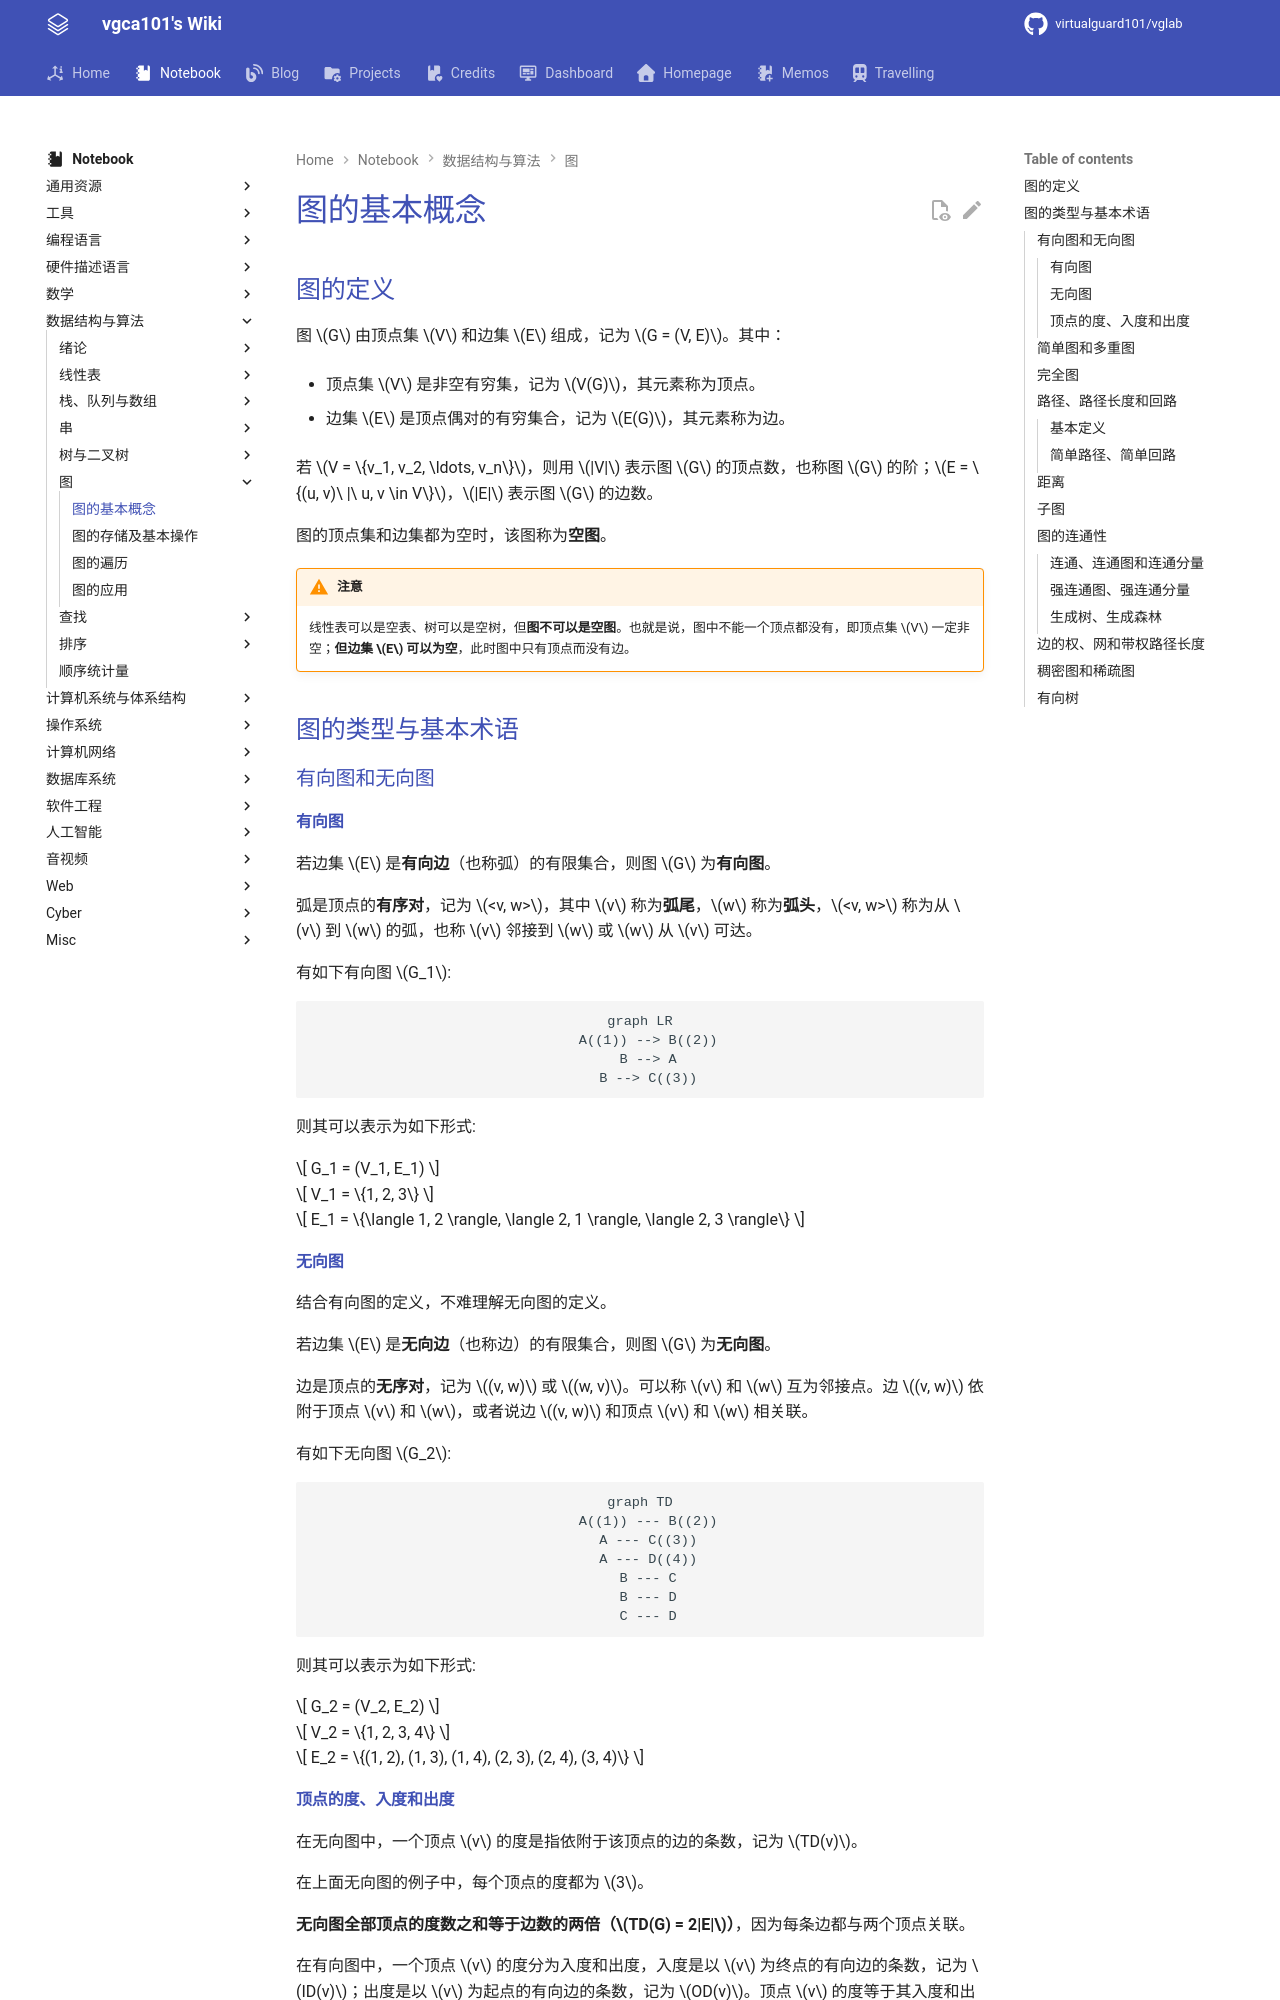

repository: virtualguard101/wiki · page: note/dsa/408/图的基本概念/index.html · generator: mkdocs

---
date: 2026-01-08 21:13:56
title: 图的基本概念
permalink: graph-intro
publish: true
tags:
  - 数据结构
  - 考研408
---

# 图的基本概念

## 图的定义

图 $G$ 由顶点集 $V$ 和边集 $E$ 组成，记为 $G = (V, E)$。其中：

- 顶点集 $V$ 是非空有穷集，记为 $V(G)$，其元素称为顶点。

- 边集 $E$ 是顶点偶对的有穷集合，记为 $E(G)$，其元素称为边。

若 $V = \{v_1, v_2, \ldots, v_n\}$，则用 $|V|$ 表示图 $G$ 的顶点数，也称图 $G$ 的阶；$E = \{(u, v)\ |\ u, v \in V\}$，$|E|$ 表示图 $G$ 的边数。

图的顶点集和边集都为空时，该图称为**空图**。

!!! warning "注意"
    线性表可以是空表、树可以是空树，但**图不可以是空图**。也就是说，图中不能一个顶点都没有，即顶点集 $V$ 一定非空；**但边集 $E$ 可以为空**，此时图中只有顶点而没有边。

## 图的类型与基本术语

### 有向图和无向图

#### 有向图

若边集 $E$ 是**有向边**（也称弧）的有限集合，则图 $G$ 为**有向图**。

弧是顶点的**有序对**，记为 $<v, w>$，其中 $v$ 称为**弧尾**，$w$ 称为**弧头**，$<v, w>$ 称为从 $v$ 到 $w$ 的弧，也称 $v$ 邻接到 $w$ 或 $w$ 从 $v$ 可达。

有如下有向图 $G_1$:

```mermaid
graph LR
  A((1)) --> B((2))
  B --> A
  B --> C((3))
```

则其可以表示为如下形式:

$$
G_1 = (V_1, E_1)
$$

$$
V_1 = \{1, 2, 3\}
$$

$$
E_1 = \{\langle 1, 2 \rangle, \langle 2, 1 \rangle, \langle 2, 3 \rangle\}
$$

#### 无向图

结合有向图的定义，不难理解无向图的定义。

若边集 $E$ 是**无向边**（也称边）的有限集合，则图 $G$ 为**无向图**。

边是顶点的**无序对**，记为 $(v, w)$ 或 $(w, v)$。可以称 $v$ 和 $w$ 互为邻接点。边 $(v, w)$ 依附于顶点 $v$ 和 $w$，或者说边 $(v, w)$ 和顶点 $v$ 和 $w$ 相关联。

有如下无向图 $G_2$:

```mermaid
graph TD
  A((1)) --- B((2))
  A --- C((3))
  A --- D((4))
  B --- C
  B --- D
  C --- D
```

则其可以表示为如下形式:

$$
G_2 = (V_2, E_2)
$$

$$
V_2 = \{1, 2, 3, 4\}
$$

$$
E_2 = \{(1, 2), (1, 3), (1, 4), (2, 3), (2, 4), (3, 4)\}
$$
